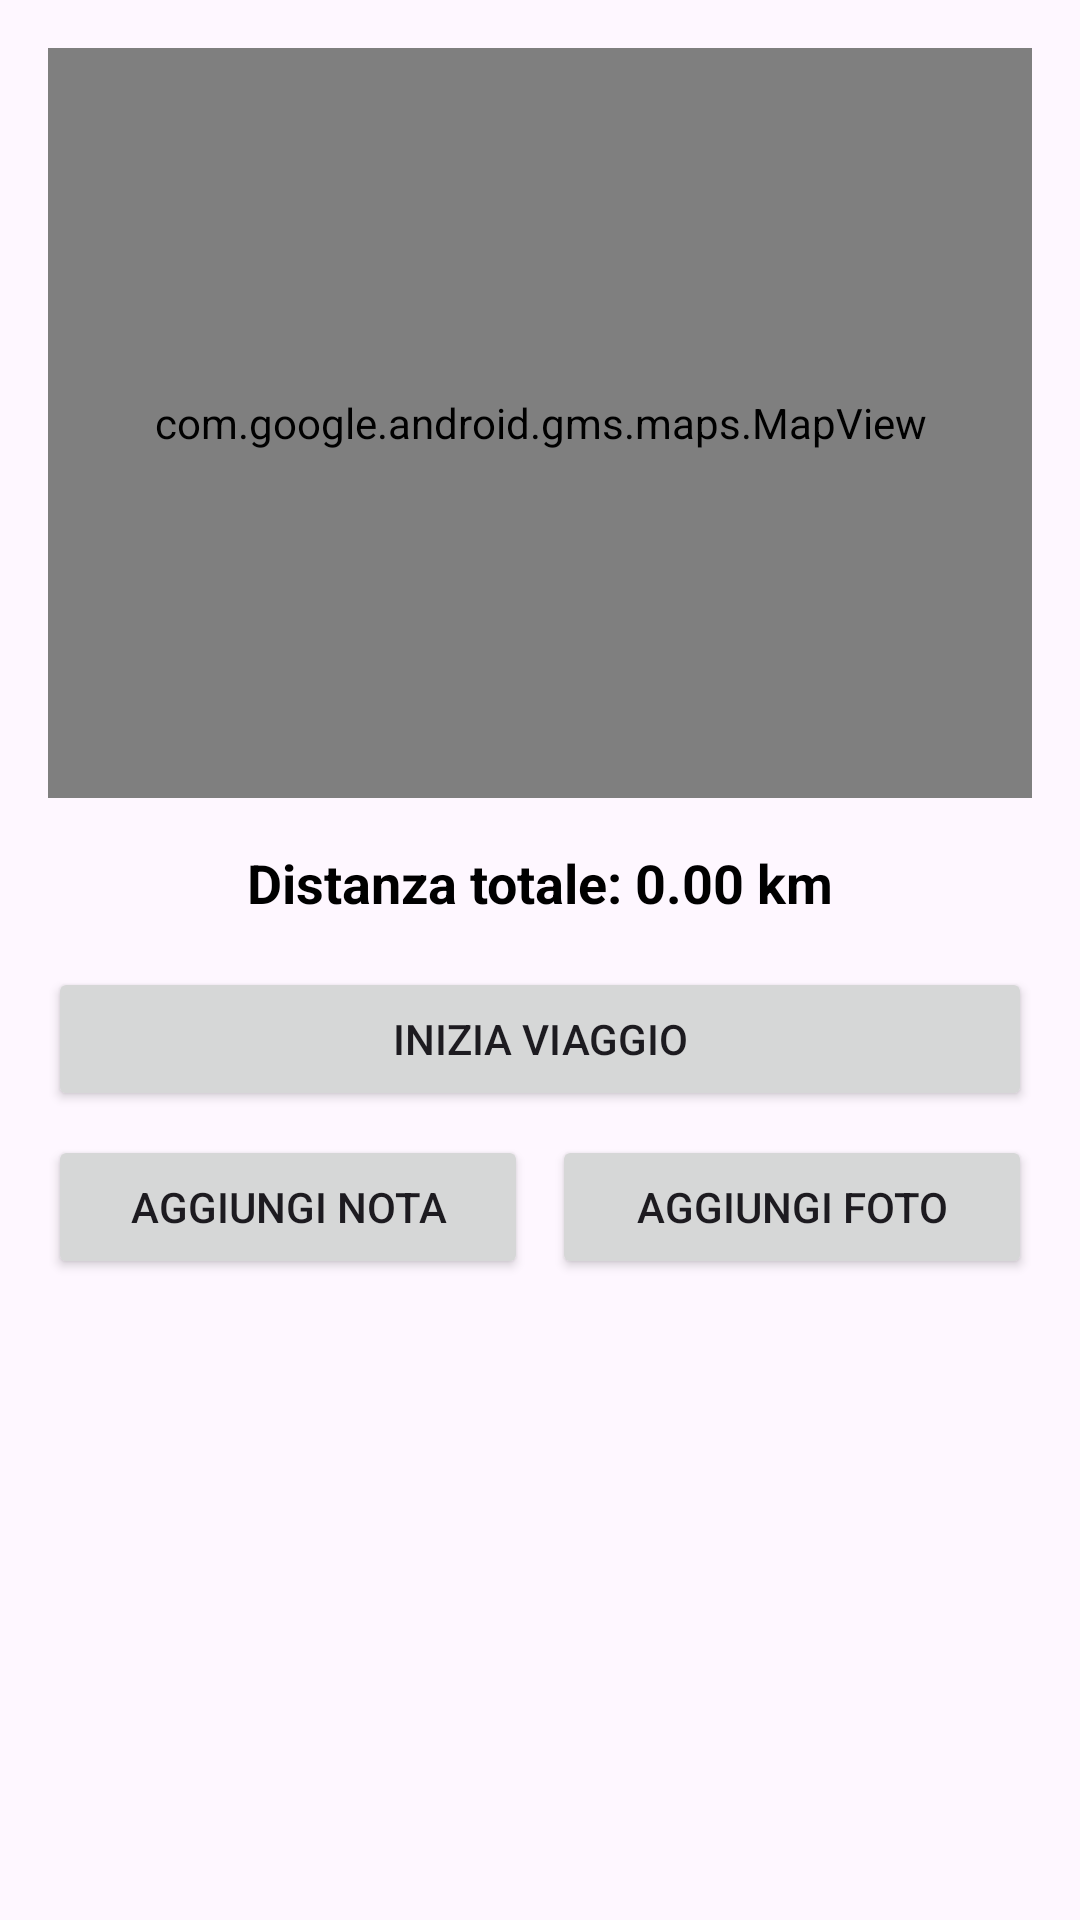

Write the Android layout XML for this screen, with the resource values it uses.
<!-- AndroidManifest.xml: application theme Theme.TravelCompanion -->
<!-- res/layout/fragment_trip_details.xml -->
<?xml version="1.0" encoding="utf-8"?>
<ScrollView xmlns:android="http://schemas.android.com/apk/res/android"
    android:layout_width="match_parent"
    android:layout_height="match_parent"
    android:fillViewport="true"
    android:padding="16dp">

    <LinearLayout
        android:orientation="vertical"
        android:layout_width="match_parent"
        android:layout_height="wrap_content"
        android:gravity="center_horizontal">

        
        <com.google.android.gms.maps.MapView
            android:id="@+id/mapView"
            android:layout_width="match_parent"
            android:layout_height="250dp"
            android:layout_marginBottom="16dp" />
        <TextView
            android:id="@+id/textTotalDistance"
            android:layout_width="match_parent"
            android:layout_height="wrap_content"
            android:text="Distanza totale: 0.00 km"
            android:textSize="18sp"
            android:textStyle="bold"
            android:gravity="center"
            android:textColor="@android:color/black"
            android:layout_marginBottom="16dp" />

        
        <Button
            android:id="@+id/startJourneyButton"
            android:text="Inizia viaggio"
            android:layout_width="match_parent"
            android:layout_height="wrap_content"
            android:layout_marginBottom="8dp" />

        <Button
            android:id="@+id/stopJourneyButton"
            android:text="Termina viaggio"
            android:visibility="gone"
            android:layout_width="match_parent"
            android:layout_height="wrap_content"
            android:layout_marginBottom="16dp" />

        
        <LinearLayout
            android:orientation="horizontal"
            android:layout_width="match_parent"
            android:layout_height="wrap_content"
            android:gravity="center">

            <Button
                android:id="@+id/addNoteButton"
                android:text="Aggiungi Nota"
                android:layout_weight="1"
                android:layout_width="0dp"
                android:layout_height="wrap_content"
                android:layout_marginEnd="8dp"/>

            <Button
                android:id="@+id/addPhotoButton"
                android:text="Aggiungi Foto"
                android:layout_weight="1"
                android:layout_width="0dp"
                android:layout_height="wrap_content"/>
        </LinearLayout>

        
        <androidx.recyclerview.widget.RecyclerView
            android:id="@+id/activitiesRecyclerView"
            android:layout_width="match_parent"
            android:layout_height="wrap_content"
            android:layout_marginTop="16dp"
            android:layout_marginBottom="32dp"/>
    </LinearLayout>
</ScrollView>
<!-- resources referenced by this layout -->
<resources>
  <style name="Theme.TravelCompanion" parent="Theme.Material3.DayNight.NoActionBar">
          
          <item name="colorPrimary">@color/md_theme_light_primary</item>
          <item name="colorOnPrimary">@color/md_theme_light_onPrimary</item>
          <item name="colorSecondary">@color/md_theme_light_secondary</item>
          <item name="colorOnSecondary">@color/md_theme_light_onSecondary</item>
          <item name="android:statusBarColor">?attr/colorSurfaceVariant</item>
          <item name="android:windowLightStatusBar">true</item>
      </style>
  <color name="md_theme_light_primary">#6750A4</color>
  <color name="md_theme_light_onPrimary">#FFFFFF</color>
  <color name="md_theme_light_secondary">#625B71</color>
  <color name="md_theme_light_onSecondary">#FFFFFF</color>
</resources>
